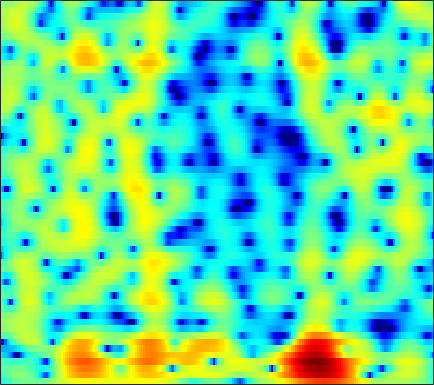

The table this chart was drawn from, first rows:
-5.6313, -4.7997, -3.8481, -3.0421, -2.5266, -1.9513, -1.4903, -1.2136, -0.93369, -0.74946, -0.65354, -0.63366, -0.6718, -0.76575, -0.86525, -1.0199, -1.1634, -1.2412, -1.2693, -1.1676, -0.91696, -0.62714, -0.12966, 0.46218
-3.719, -2.91, -1.965, -1.171, -0.6718, -0.1274, 0.2767, 0.4898, 0.6557, 0.6801, 0.5643, 0.3792, -0.007465, -0.5743, -1.136, -2.104, -3.397, -4.648, -6.861, -9.973, -13.69, -13.87, -9.616, -5.601
-2.605, -2.211, -1.742, -1.339, -1.089, -0.8249, -0.6492, -0.581, -0.5773, -0.6728, -0.8719, -1.093, -1.476, -1.976, -2.419, -3.08, -3.787, -4.299, -4.867, -5.188, -5.135, -4.789, -3.936, -2.702
-2.788, -2.822, -2.929, -3.093, -3.23, -3.406, -3.493, -3.503, -3.408, -3.209, -2.978, -2.833, -2.738, -2.845, -3.095, -3.684, -4.649, -5.695, -7.69, -10.75, -15.2, -15.93, -10.45, -5.706
-7.096, -7.394, -8.131, -9.348, -10.7, -13.45, -18.33, -25.84, -21.38, -13.95, -9.938, -7.825, -5.838, -4.472, -3.751, -3.062, -2.615, -2.375, -2.123, -1.859, -1.503, -1.123, -0.4383, 0.447
-9.432, -9.452, -9.299, -8.991, -8.719, -8.326, -7.872, -7.443, -6.677, -5.623, -4.37, -3.417, -2.274, -1.363, -0.8356, -0.3466, -0.04933, 0.06105, 0.08134, 0.02297, -0.06525, -0.09668, -0.02634, 0.2461
-16.93, -17.77, -12.24, -8.07, -5.851, -3.648, -2.002, -0.9901, 0.1565, 1.115, 1.895, 2.348, 2.767, 2.982, 3.036, 2.945, 2.641, 2.215, 1.364, 0.1229, -1.628, -3.399, -6.803, -12.39
-2.403, -2.252, -1.839, -1.218, -0.6592, 0.1123, 0.8432, 1.337, 1.911, 2.373, 2.709, 2.848, 2.896, 2.793, 2.613, 2.212, 1.615, 1.032, 0.09615, -1.051, -2.368, -3.416, -4.748, -5.725
0.2389, 0.4789, 0.8218, 1.177, 1.449, 1.804, 2.139, 2.362, 2.6, 2.744, 2.787, 2.758, 2.641, 2.392, 2.099, 1.551, 0.8433, 0.2185, -0.7549, -1.893, -3.212, -4.316, -5.915, -7.619
0.5248, 0.8158, 1.187, 1.522, 1.751, 2.026, 2.279, 2.446, 2.625, 2.736, 2.766, 2.722, 2.581, 2.31, 2.016, 1.5, 0.8398, 0.2377, -0.7199, -1.854, -3.217, -4.413, -6.314, -8.658
-0.2047, -0.02906, 0.176, 0.3872, 0.5755, 0.8681, 1.202, 1.464, 1.819, 2.141, 2.392, 2.499, 2.512, 2.378, 2.201, 1.865, 1.373, 0.8997, 0.1423, -0.7014, -1.609, -2.326, -3.306, -4.262
-1.236, -1.685, -2.404, -3.009, -3.166, -2.778, -1.808, -0.9022, 0.291, 1.328, 2.139, 2.579, 2.946, 3.073, 3.015, 2.73, 2.228, 1.74, 0.9688, 0.1088, -0.7703, -1.364, -2.009, -2.441
-1.374, -2.782, -5.606, -10.65, -18.85, -14.4, -6.702, -3.482, -0.5657, 1.408, 2.74, 3.434, 4.024, 4.263, 4.18, 3.744, 2.983, 2.2, 0.7893, -1.103, -3.425, -5.331, -7.215, -6.995
-0.8932, -1.481, -2.244, -2.835, -2.968, -2.563, -1.598, -0.6952, 0.5453, 1.692, 2.622, 3.143, 3.578, 3.698, 3.584, 3.157, 2.392, 1.548, 0.04635, -1.933, -4.506, -6.724, -9.014, -8.589
-2.64, -3.164, -3.561, -3.482, -3.119, -2.33, -1.322, -0.5101, 0.5326, 1.439, 2.212, 2.666, 3.038, 3.167, 3.14, 2.918, 2.417, 1.89, 1.086, 0.1899, -0.7588, -1.429, -2.127, -2.563
-6.928, -9.77, -13.98, -12.47, -8.978, -5.286, -2.641, -1.102, 0.524, 1.762, 2.651, 3.124, 3.545, 3.736, 3.722, 3.506, 3.135, 2.775, 2.165, 1.445, 0.6893, 0.1008, -0.7238, -1.562
-4.353, -5.506, -6.499, -5.997, -4.798, -2.856, -0.9853, 0.2078, 1.503, 2.522, 3.244, 3.591, 3.849, 3.88, 3.72, 3.311, 2.771, 2.254, 1.42, 0.5349, -0.3365, -0.9849, -1.874, -2.796
-1.386, -1.426, -1.264, -0.7748, -0.2687, 0.501, 1.337, 1.962, 2.678, 3.219, 3.591, 3.732, 3.703, 3.415, 3.028, 2.292, 1.198, 0.1492, -1.464, -3.252, -4.933, -5.701, -5.947, -5.696
-3.309, -2.692, -1.635, -0.5698, 0.1933, 1.159, 1.972, 2.473, 3.037, 3.422, 3.623, 3.67, 3.539, 3.154, 2.727, 1.846, 0.4986, -0.8311, -3.3, -7.167, -13.92, -20.06, -12.17, -7.383
-12.7, -8.86, -5.397, -3.1, -1.843, -0.5688, 0.3352, 0.797, 1.212, 1.482, 1.611, 1.64, 1.651, 1.607, 1.48, 1.187, 0.7863, 0.3395, -0.436, -1.194, -1.808, -1.957, -1.68, -1.063
-8.407, -7.135, -5.463, -4.093, -3.27, -2.563, -2.227, -2.186, -2.448, -2.928, -3.407, -3.63, -3.473, -2.794, -2.147, -1.232, -0.4211, 0.02255, 0.5139, 0.8967, 1.182, 1.382, 1.673, 1.977
-4.837, -4.369, -3.791, -3.334, -3.094, -3.048, -3.411, -3.986, -5.339, -7.734, -11.93, -17.88, -18.3, -10.18, -6.75, -3.664, -1.654, -0.5287, 0.6408, 1.447, 2.05, 2.381, 2.696, 2.917
-3.873, -3.428, -2.884, -2.417, -2.206, -2.102, -2.268, -2.608, -3.293, -4.284, -5.296, -5.778, -5.574, -4.372, -3.196, -1.598, -0.2643, 0.5938, 1.498, 2.134, 2.574, 2.767, 2.852, 2.755
-5.242, -4.295, -3.106, -2.115, -1.526, -0.9399, -0.5574, -0.4058, -0.3409, -0.3386, -0.3749, -0.3224, -0.152, 0.151, 0.4952, 0.9652, 1.488, 1.873, 2.269, 2.594, 2.734, 2.71, 2.479, 1.944
-8.495, -6.245, -3.95, -2.317, -1.358, -0.3877, 0.2783, 0.6339, 0.9054, 1.044, 1.053, 1.01, 0.9326, 0.847, 0.8279, 0.8417, 0.9977, 1.164, 1.433, 1.739, 1.945, 2.006, 1.904, 1.503
-6.101, -4.702, -3.05, -1.706, -0.881, -0.02247, 0.566, 0.8547, 1.034, 0.9489, 0.6522, 0.2471, -0.4772, -1.366, -2.106, -2.852, -3.109, -2.866, -1.981, -0.9637, 0.008656, 0.612, 1.185, 1.524
-3.227, -2.584, -1.775, -0.9758, -0.436, 0.1535, 0.615, 0.8094, 0.8809, 0.655, 0.07595, -0.6324, -2.089, -4.341, -6.888, -12.71, -23.82, -14.04, -7.557, -4.143, -1.946, -0.7817, 0.3696, 1.206
-3.016, -2.716, -2.234, -1.658, -1.177, -0.4965, 0.1236, 0.5105, 0.8289, 0.9164, 0.6672, 0.2782, -0.5955, -1.792, -2.855, -4.202, -4.847, -4.633, -3.645, -2.542, -1.537, -0.9629, -0.3156, 0.2292
-5.019, -5.468, -5.694, -5.179, -4.275, -2.639, -1.074, -0.02513, 1.055, 1.799, 2.207, 2.314, 2.236, 1.953, 1.656, 1.219, 0.7671, 0.485, 0.08476, -0.3483, -0.9117, -1.428, -2.196, -2.835
-8.007, -10.63, -18.52, -20.76, -11.45, -5.779, -2.341, -0.5406, 1.252, 2.468, 3.288, 3.647, 3.899, 3.869, 3.721, 3.334, 2.785, 2.25, 1.319, 0.1548, -1.454, -3.026, -6.128, -11.59
-5.881, -6.182, -6.351, -5.705, -4.683, -2.905, -1.145, 0.04872, 1.343, 2.344, 3.02, 3.351, 3.537, 3.484, 3.281, 2.824, 2.161, 1.515, 0.5375, -0.6448, -1.945, -3.001, -4.388, -5.484
-4.062, -3.534, -2.771, -1.973, -1.306, -0.4004, 0.5124, 1.151, 1.893, 2.471, 2.849, 3.004, 3.009, 2.8, 2.474, 1.853, 0.9582, 0.1665, -1.089, -2.425, -3.712, -4.465, -4.975, -4.89
-3.228, -2.381, -1.336, -0.4571, 0.1695, 0.8916, 1.553, 1.961, 2.438, 2.768, 2.97, 3.008, 2.911, 2.596, 2.209, 1.428, 0.3152, -0.7771, -2.732, -5.366, -9.02, -12.27, -13.52, -9.758
-2.91, -2.046, -1.08, -0.245, 0.2788, 0.885, 1.367, 1.662, 1.972, 2.196, 2.354, 2.397, 2.387, 2.215, 1.999, 1.466, 0.6973, -0.1677, -1.597, -3.611, -5.952, -7.629, -8.133, -6.5
-3.222, -2.548, -1.798, -1.129, -0.7574, -0.3568, -0.1393, -0.02777, 0.01161, 0.07776, 0.1862, 0.3735, 0.6876, 1.075, 1.308, 1.558, 1.581, 1.49, 1.162, 0.736, 0.2474, -0.03009, -0.2675, -0.3089
-4.94, -4.386, -3.594, -2.974, -2.614, -2.454, -2.617, -3.024, -3.856, -4.881, -5.458, -5.063, -3.546, -1.641, -0.3562, 1.075, 2.1, 2.69, 3.158, 3.433, 3.494, 3.439, 3.233, 2.882
-10.81, -9.587, -7.765, -6.347, -5.592, -5.144, -5.324, -6.028, -7.831, -11.53, -19.39, -17.72, -9.298, -4.6, -2.22, 0.08105, 1.754, 2.656, 3.568, 4.106, 4.397, 4.431, 4.293, 3.917
-20.64, -15.24, -11.03, -8.555, -7.415, -6.429, -6.059, -6.015, -6.223, -6.461, -6.294, -5.739, -4.384, -2.68, -1.405, 0.1518, 1.479, 2.265, 3.11, 3.658, 3.958, 4.027, 3.915, 3.579
-8.768, -8.236, -7.347, -6.5, -6.013, -5.597, -5.372, -5.237, -5.064, -4.7, -4.107, -3.495, -2.463, -1.338, -0.4237, 0.688, 1.688, 2.329, 2.971, 3.438, 3.649, 3.681, 3.515, 3.147
-2.987, -3.07, -3.26, -3.524, -3.825, -4.462, -5.258, -5.899, -6.534, -6.446, -5.543, -4.43, -2.819, -1.275, -0.1876, 1.03, 2.03, 2.632, 3.191, 3.556, 3.652, 3.58, 3.291, 2.804
0.6663, 0.4512, -0.02994, -0.7934, -1.601, -3.179, -5.521, -8.267, -14.71, -23.19, -11.2, -7.172, -3.696, -1.337, -0.0467, 1.344, 2.323, 2.903, 3.42, 3.629, 3.601, 3.365, 2.831, 2.039
2.318, 2.329, 2.16, 1.68, 1.077, 0.00584, -1.425, -2.669, -4.105, -4.686, -4.068, -3.135, -1.799, -0.6132, 0.154, 1.027, 1.761, 2.212, 2.677, 2.865, 2.765, 2.45, 1.616, 0.2325
2.065, 2.594, 2.976, 3.038, 2.885, 2.472, 1.871, 1.357, 0.6454, -0.03284, -0.6247, -1.002, -1.546, -1.99, -2.157, -2.055, -1.387, -0.77, 0.1076, 0.8195, 1.103, 1.046, 0.4984, -0.6451
1.566, 2.316, 2.945, 3.254, 3.32, 3.162, 2.784, 2.377, 1.623, 0.6399, -0.643, -1.904, -4.15, -7.454, -11.02, -14.31, -9.694, -6.423, -3.498, -1.613, -0.4832, -0.03187, 0.1952, 0.04446
1.368, 1.887, 2.402, 2.693, 2.773, 2.703, 2.425, 2.071, 1.407, 0.5009, -0.6931, -1.839, -3.66, -5.805, -7.431, -8.36, -7.101, -5.53, -3.64, -2.146, -1.057, -0.5178, -0.05765, 0.1461
0.9849, 1.338, 1.728, 1.982, 2.064, 2.057, 1.891, 1.653, 1.216, 0.6334, -0.0748, -0.6514, -1.432, -2.135, -2.511, -2.708, -2.583, -2.276, -1.726, -1.178, -0.7049, -0.4217, -0.2182, -0.1745
0.5666, 0.9167, 1.289, 1.564, 1.702, 1.768, 1.713, 1.599, 1.336, 0.9591, 0.4984, 0.143, -0.3418, -0.747, -0.9359, -1.038, -0.9595, -0.7962, -0.4655, -0.1492, 0.06853, 0.1524, 0.08306, -0.206
0.1454, 0.5567, 0.9865, 1.314, 1.513, 1.692, 1.779, 1.78, 1.638, 1.325, 0.8324, 0.3394, -0.4126, -1.115, -1.495, -1.614, -1.174, -0.6449, 0.1434, 0.8798, 1.383, 1.532, 1.452, 0.9408
-1.693, -1.247, -0.8986, -0.6646, -0.4638, -0.1044, 0.3433, 0.665, 0.9043, 0.815, 0.2691, -0.5637, -2.372, -5.252, -8.164, -9.917, -5.947, -3.161, -0.4399, 1.418, 2.576, 3.058, 3.298, 3.079
-5.975, -5.927, -6.612, -7.938, -8.776, -7.932, -5.582, -3.917, -2.247, -1.338, -1.168, -1.535, -2.653, -4.458, -5.932, -6.488, -4.475, -2.549, -0.3655, 1.238, 2.323, 2.857, 3.23, 3.312
-6.885, -7.24, -8.686, -11.63, -14.45, -13.01, -8.207, -5.5, -3.066, -1.551, -0.7119, -0.396, -0.276, -0.3234, -0.3908, -0.258, 0.1246, 0.5576, 1.151, 1.671, 2.067, 2.265, 2.353, 2.294
-3.723, -3.611, -3.631, -3.66, -3.488, -2.905, -1.951, -1.159, -0.1367, 0.69, 1.266, 1.544, 1.732, 1.778, 1.772, 1.729, 1.668, 1.644, 1.615, 1.554, 1.42, 1.241, 0.9053, 0.3966
-1.099, -0.6615, -0.1404, 0.3434, 0.6936, 1.164, 1.632, 1.956, 2.324, 2.567, 2.664, 2.623, 2.436, 2.105, 1.809, 1.319, 0.8096, 0.4169, -0.0337, -0.4104, -0.7766, -1.091, -1.632, -2.438
-0.006426, 0.702, 1.514, 2.18, 2.576, 2.999, 3.3, 3.448, 3.499, 3.377, 3.063, 2.689, 1.997, 1.074, 0.2123, -1.086, -2.458, -3.414, -4.406, -4.873, -4.875, -4.731, -4.644, -4.776
0.4355, 1.304, 2.242, 2.954, 3.372, 3.768, 3.983, 4.024, 3.912, 3.588, 3.015, 2.404, 1.292, -0.2184, -1.694, -4.229, -7.733, -11.21, -16.32, -15.03, -11.26, -9.314, -7.616, -6.542
0.8978, 1.626, 2.41, 3.009, 3.363, 3.698, 3.877, 3.896, 3.773, 3.443, 2.874, 2.266, 1.159, -0.3278, -1.737, -4.074, -6.966, -9.416, -12.06, -12.41, -11.22, -10.3, -9.183, -8.187
1.305, 1.687, 2.104, 2.464, 2.687, 2.955, 3.176, 3.294, 3.341, 3.23, 2.929, 2.552, 1.841, 0.8653, -0.0386, -1.437, -3.017, -4.224, -5.823, -7.38, -8.974, -10.27, -11.96, -12.61
1.011, 0.8843, 0.711, 0.6394, 0.7138, 1.027, 1.522, 1.944, 2.45, 2.823, 3.001, 2.991, 2.794, 2.366, 1.915, 1.102, 0.07529, -0.864, -2.323, -4.105, -6.421, -8.726, -13.17, -17.57
